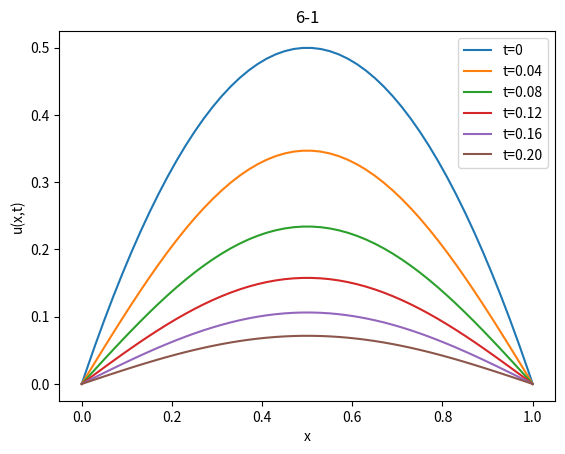

Write the Python code that produced this figure.
# [redacted]
import math
import matplotlib.pyplot as plt

T = 0.2
M = 1000
N = 50 
D = 1.0

h = 1.0/float(N)
tau = T/float(M)
alpha = D*tau/(h*h)
INTV = 200
def u0(x):
	return 2*x*(1 - x)

x, u, new_u = [0.0]*(N + 2), [0.0]*(N + 2), [0.0]*(N + 2)
ug = [0.0]*(N + 2)

for j in range(1, N + 1):
	x[j] = (j - 0.5)*h
	u[j] = u0(x[j])
x[0] = 0
x[N+1] = 1.0
t = 0
for j in range(1, N + 1):
	ug[j] = u[j]
plt.plot(x, ug, label="t="+str(t))

for k in range(1, M + 1):
	t = k*tau
	u[0] = -u[1]
	u[N+1] = -u[N]
	for j in range(1, N + 1):
		new_u[j] = alpha*u[j-1] + (1 - 2*alpha)*u[j] + alpha*u[j+1]
	for j in range(1, N + 1):
		u[j] = new_u[j] 

	if k%INTV == 0:
		for j in range(1, N + 1):
			ug[j] = u[j]
		plt.plot(x, ug, label="t="+str(('%.2f'%t)))

plt.title("6-1")
plt.xlabel("x")
plt.ylabel("u(x,t)")
plt.legend()
plt.show()